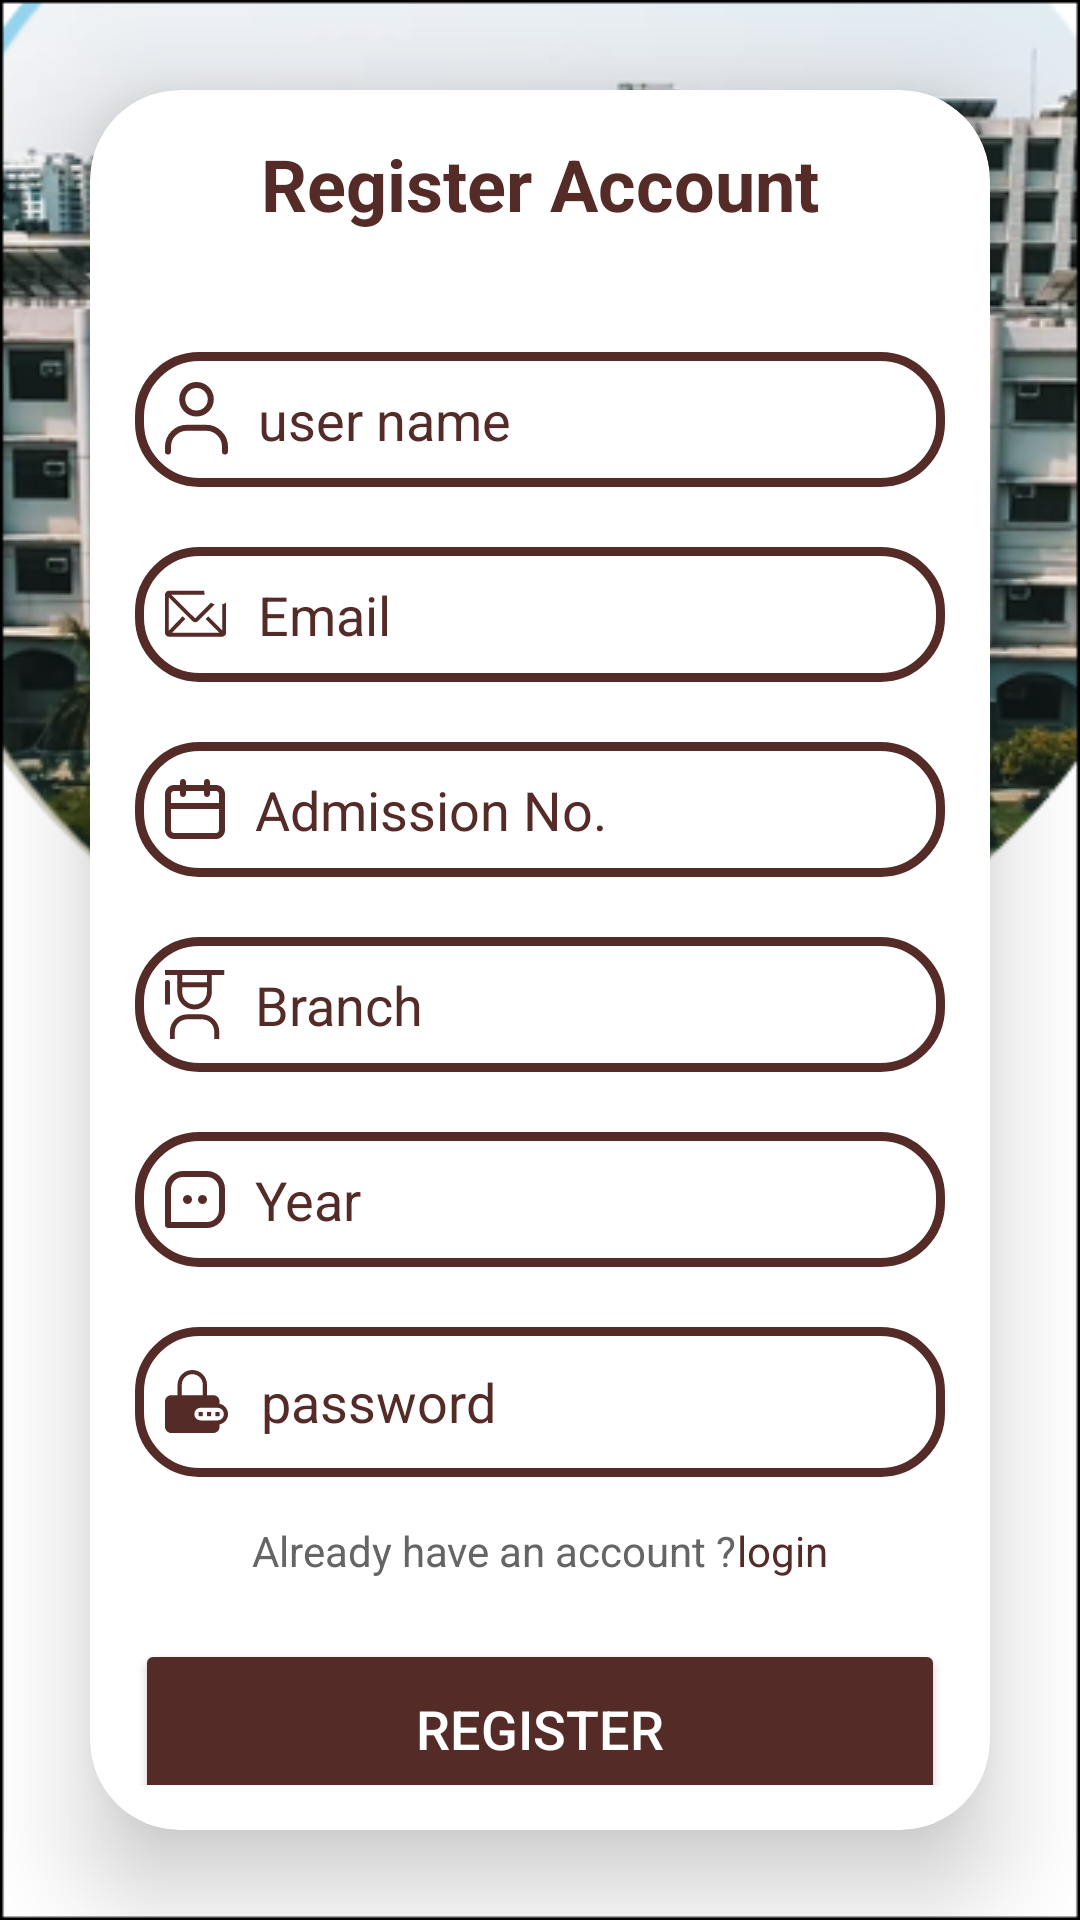

Reconstruct the res/layout file that produces this screen, plus the resources it refers to.
<!-- AndroidManifest.xml: application theme Theme.Splashscreen -->
<!-- res/layout/activity_register_page.xml -->
<?xml version="1.0" encoding="utf-8"?>
<LinearLayout
    xmlns:android="http://schemas.android.com/apk/res/android"
    xmlns:app="http://schemas.android.com/apk/res-auto"
    xmlns:tools="http://schemas.android.com/tools"
    android:layout_width="match_parent"
    android:layout_height="match_parent"
    android:orientation="vertical"
    android:gravity="center"
    android:background="@drawable/abes"
    tools:context=".register_page">

    <androidx.cardview.widget.CardView
        android:layout_width="match_parent"
        android:layout_height="wrap_content"
        android:layout_margin="30dp"
        app:cardCornerRadius="30dp"
        app:cardElevation="20dp"
        app:cardBackgroundColor="@color/white"
        android:background="@drawable/custom_edittext">


        <LinearLayout
            android:layout_width="match_parent"
            android:layout_height="wrap_content"
            android:orientation="vertical"
            android:layout_gravity="center_horizontal"
            android:padding="15dp">

            <TextView
                android:layout_width="match_parent"
                android:layout_height="wrap_content"
                android:text="Register Account"
                android:textAlignment="center"
                android:textColor="#552B28"
                android:textSize="24sp"
                android:textStyle="bold">

            </TextView>

            <EditText
                android:id="@+id/registerusername"
                android:layout_width="match_parent"
                android:layout_height="45dp"
                android:layout_marginTop="40dp"
                android:background="@drawable/custom_edittext"
                android:drawableLeft="@drawable/group_l"
                android:drawablePadding="10dp"
                android:hint="user name"
                android:padding="10dp"
                android:textColor="#552B28"
                android:textColorHighlight="#977070"
                android:textColorHint="#552B28">

            </EditText>

            <EditText
                android:id="@+id/registeremail"
                android:layout_width="match_parent"
                android:layout_height="45dp"
                android:background="@drawable/custom_edittext"
                android:drawableLeft="@drawable/email"
                android:drawablePadding="10dp"
                android:hint="Email"
                android:textColor="#552B28"
                android:textColorHint="#552B28"
                android:padding="10dp"
                android:inputType="textEmailAddress"
                android:textColorHighlight="#977070"
                android:layout_marginTop="20dp">

            </EditText>

            <EditText
                android:id="@+id/registeraddmissionno."
                android:layout_width="match_parent"
                android:layout_height="45dp"
                android:background="@drawable/custom_edittext"
                android:drawableLeft="@drawable/admissionno"
                android:drawablePadding="10dp"
                android:hint="Admission No."
                android:textColor="#552B28"
                android:textColorHint="#552B28"
                android:padding="10dp"
                android:textColorHighlight="#977070"
                android:layout_marginTop="20dp">

            </EditText>

            <EditText
                android:id="@+id/registerbranch"
                android:layout_width="match_parent"
                android:layout_height="45dp"
                android:background="@drawable/custom_edittext"
                android:drawableLeft="@drawable/education_icon"
                android:drawablePadding="10dp"
                android:hint="Branch"
                android:textColor="#552B28"
                android:textColorHint="#552B28"
                android:padding="10dp"
                android:textColorHighlight="#977070"
                android:layout_marginTop="20dp">

            </EditText>

            <EditText
                android:id="@+id/registeryear"
                android:layout_width="match_parent"
                android:layout_height="45dp"
                android:background="@drawable/custom_edittext"
                android:drawableLeft="@drawable/age_icon"
                android:drawablePadding="10dp"
                android:hint="Year"
                android:textColor="#552B28"
                android:textColorHint="#552B28"
                android:padding="10dp"
                android:inputType="numberPassword"
                android:textColorHighlight="#977070"
                android:layout_marginTop="20dp">

            </EditText>

            <EditText
                android:id="@+id/registerpass"
                android:layout_width="match_parent"
                android:layout_height="50dp"
                android:background="@drawable/custom_edittext"
                android:drawableLeft="@drawable/group_p"
                android:drawablePadding="10dp"
                android:hint="password"
                android:textColor="#552B28"
                android:textColorHint="#552B28"
                android:padding="10dp"
                android:inputType="numberPassword"
                android:textColorHighlight="#977070"
                android:layout_marginTop="20dp">

            </EditText>

            <androidx.constraintlayout.widget.ConstraintLayout
                android:layout_width="wrap_content"
                android:layout_height="wrap_content"
                android:layout_marginTop="15dp"
                android:layout_gravity="center">

                <TextView
                    android:id="@+id/register3"
                    android:layout_width="wrap_content"
                    android:layout_height="wrap_content"
                    android:text="Already have an account ?"
                    android:textColor="#666464"
                    app:layout_constraintStart_toStartOf="parent"
                    app:layout_constraintEnd_toStartOf="@id/register4"
                    tools:ignore="MissingConstraints">

                </TextView>

                <TextView
                    android:id="@+id/register4"
                    android:layout_width="wrap_content"
                    android:layout_height="wrap_content"
                    android:text="login"
                    android:textColor="#552B28"
                    android:layout_marginTop="3dp"
                    app:layout_constraintLeft_toRightOf="@id/register3"
                    app:layout_constraintEnd_toEndOf="parent"
                    tools:ignore="MissingConstraints">

                </TextView>

            </androidx.constraintlayout.widget.ConstraintLayout>



            <Button
                android:id="@+id/registerbutton"
                android:layout_width="match_parent"
                android:layout_height="60dp"
                android:text="Register"
                android:textSize="18sp"
                android:textColor="@color/white"
                android:backgroundTint="#552B28"
                android:layout_marginTop="20dp"
                app:cornerRadius="20dp">

            </Button>



        </LinearLayout>
    </androidx.cardview.widget.CardView>

</LinearLayout>
<!-- resources referenced by this layout -->
<resources>
  <color name="white">#FFFFFFFF</color>
  <!-- drawable age_icon (drawable) -->
  <vector android:autoMirrored="true" android:height="19dp"
      android:viewportHeight="19" android:viewportWidth="20"
      android:width="20dp" xmlns:android="http://schemas.android.com/apk/res/android">
      <path android:fillColor="#552B28" android:pathData="M14,0H6C2.691,0 0,2.691 0,6V18C0,18.265 0.105,18.52 0.293,18.707C0.48,18.895 0.735,19 1,19H14C17.309,19 20,16.309 20,13V6C20,2.691 17.309,0 14,0ZM18,13C18,15.206 16.206,17 14,17H2V6C2,3.794 3.794,2 6,2H14C16.206,2 18,3.794 18,6V13Z"/>
      <path android:fillColor="#552B28" android:pathData="M7.5,11C8.328,11 9,10.328 9,9.5C9,8.672 8.328,8 7.5,8C6.672,8 6,8.672 6,9.5C6,10.328 6.672,11 7.5,11Z"/>
      <path android:fillColor="#552B28" android:pathData="M12.5,11C13.328,11 14,10.328 14,9.5C14,8.672 13.328,8 12.5,8C11.672,8 11,8.672 11,9.5C11,10.328 11.672,11 12.5,11Z"/>
  </vector>
  <!-- drawable custom_edittext (drawable) -->
  <?xml version="1.0" encoding="utf-8"?>
  <shape xmlns:android="http://schemas.android.com/apk/res/android"
      android:shape="rectangle">
  
      <stroke android:width="3dp"
          android:color="#552B28"/>
      <corners android:radius="20dp"/>
  
  
  
  </shape>
  <!-- drawable email (drawable) -->
  <vector android:autoMirrored="true" android:height="16dp"
      android:viewportHeight="16" android:viewportWidth="21"
      android:width="21dp" xmlns:android="http://schemas.android.com/apk/res/android">
      <path android:fillColor="#552B28" android:pathData="M19.091,4.777V13.451L14.407,8.767L13.51,9.664L18.111,14.271H2.329L6.784,9.664L5.867,8.78L1.273,13.533V2.511L9.183,10.383C9.421,10.62 9.744,10.753 10.08,10.753C10.416,10.753 10.739,10.62 10.977,10.383L16.596,4.796C16.148,4.679 15.719,4.497 15.324,4.255L10.067,9.48L2.106,1.544H13.243C13.12,1.131 13.053,0.703 13.045,0.271H1.273C0.935,0.271 0.611,0.406 0.373,0.644C0.134,0.883 0,1.207 0,1.544V14.271C0,14.609 0.134,14.933 0.373,15.171C0.611,15.41 0.935,15.544 1.273,15.544H19.091C19.428,15.544 19.752,15.41 19.991,15.171C20.229,14.933 20.364,14.609 20.364,14.271V4.217C19.969,4.465 19.54,4.654 19.091,4.777Z"/>
  </vector>
  <style name="Theme.Splashscreen" parent="Theme.MaterialComponents.DayNight.NoActionBar">
  
          <item name="colorPrimary">#8BC34A</item>
          <item name="colorPrimaryDark">@color/purple_500</item>
          <item name="colorAccent">@color/brown</item>
          
          <item name="colorSecondary">@color/teal_200</item>
          <item name="colorSecondaryVariant">@color/teal_700</item>
          <item name="colorOnSecondary">@color/brown</item>
          
          <item name="android:statusBarColor">?attr/colorPrimaryVariant</item>
          
          <item name="android:windowAnimationStyle">@style/CustomActivityAnimation</item>
      </style>
  <color name="purple_500">#FF6200EE</color>
  <color name="brown">#552B28</color>
  <color name="teal_200">#FF03DAC5</color>
  <color name="teal_700">#FF018786</color>
  <style name="CustomActivityAnimation" parent="@android:style/Animation.Activity">
          <item name="android:activityOpenEnterAnimation">@anim/slide_in_right</item>
          <item name="android:activityOpenExitAnimation">@anim/slide_out_left</item>
          <item name="android:activityCloseEnterAnimation">@anim/slide_in_left</item>
          <item name="android:activityCloseExitAnimation">@anim/slide_out_right</item>
      </style>
</resources>
